Labelled photos from "clarifier", an image-classification folder in janes1234/Skripsie. The possible labels are: dysfunctional, empty, functional, scum.

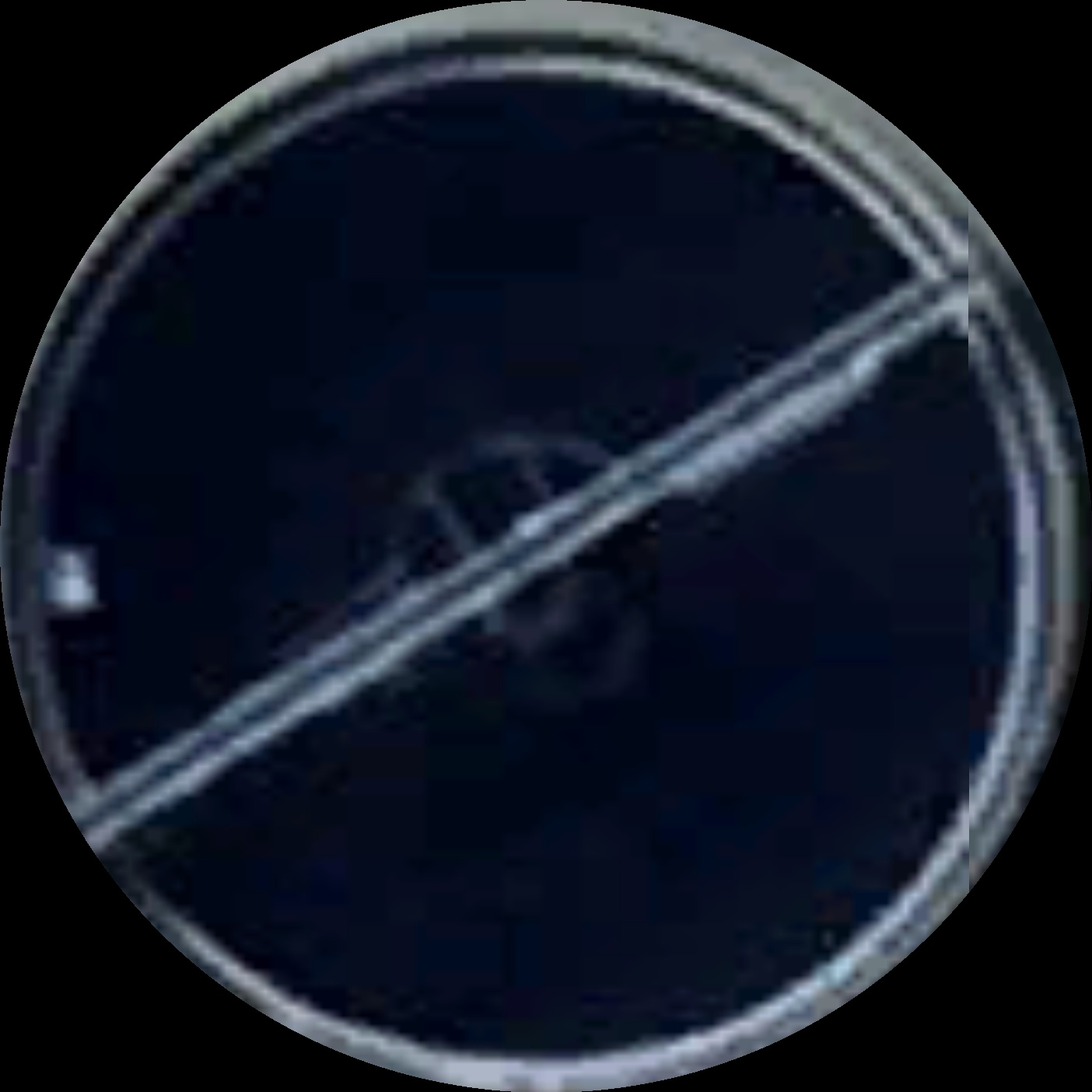
Label: functional

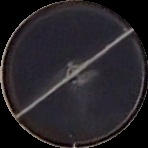
Label: functional

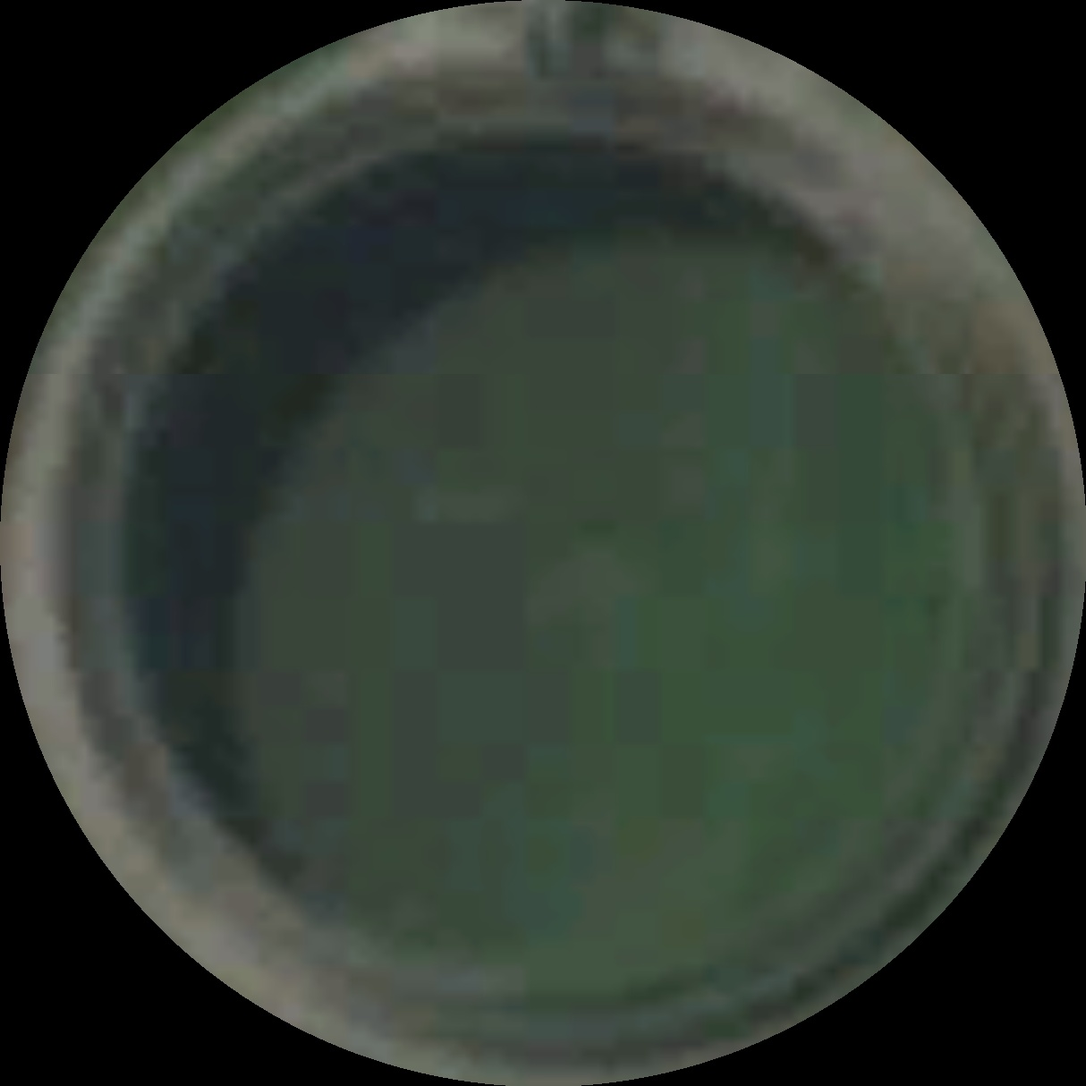
Label: dysfunctional

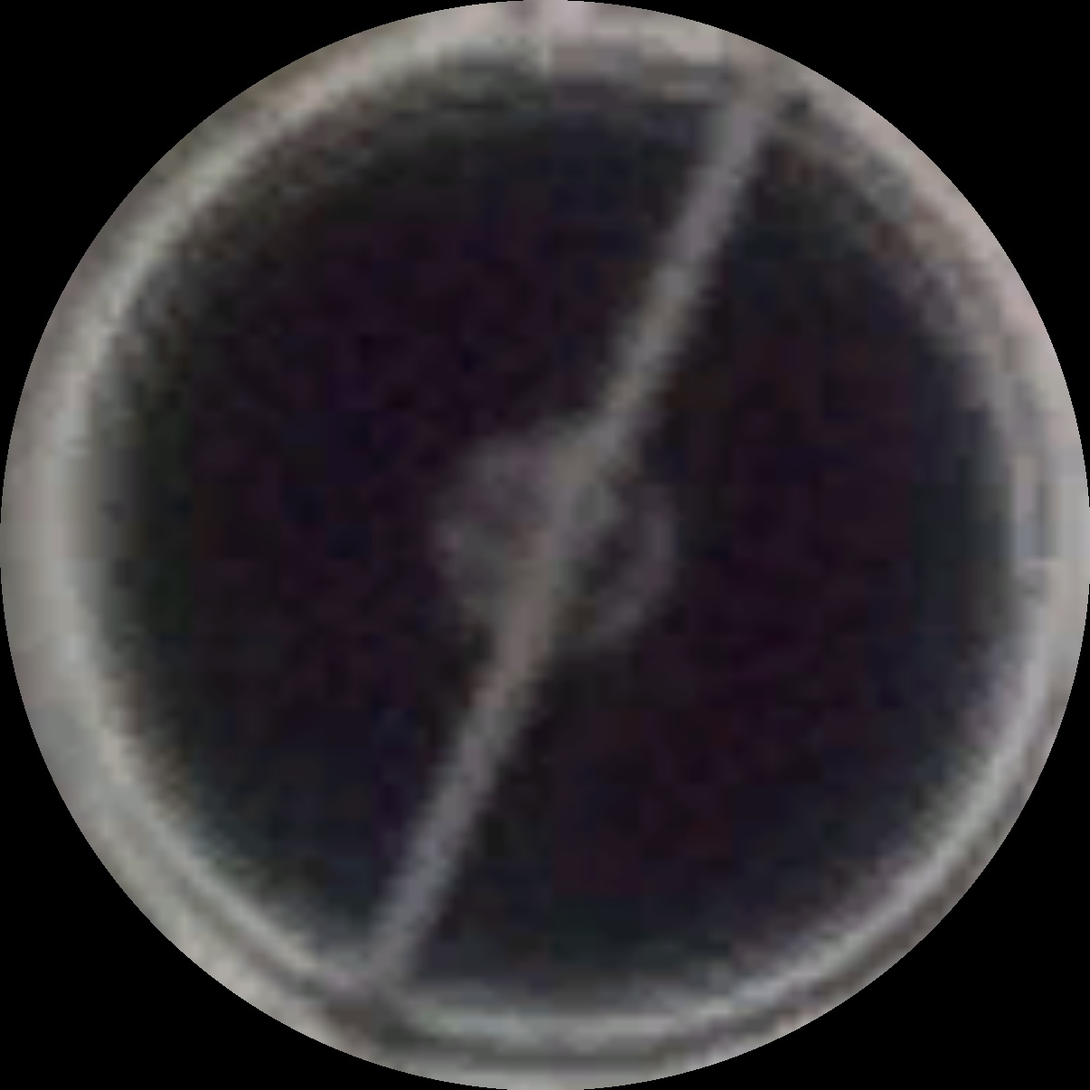
Label: functional

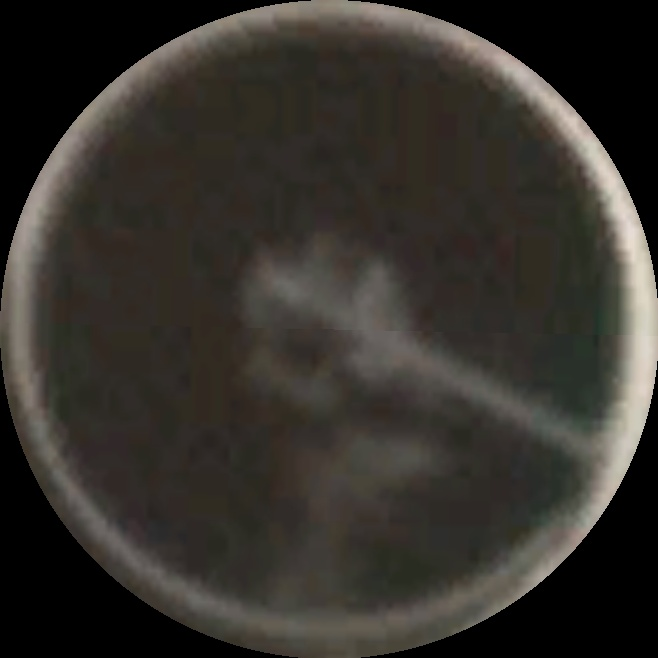
Label: scum

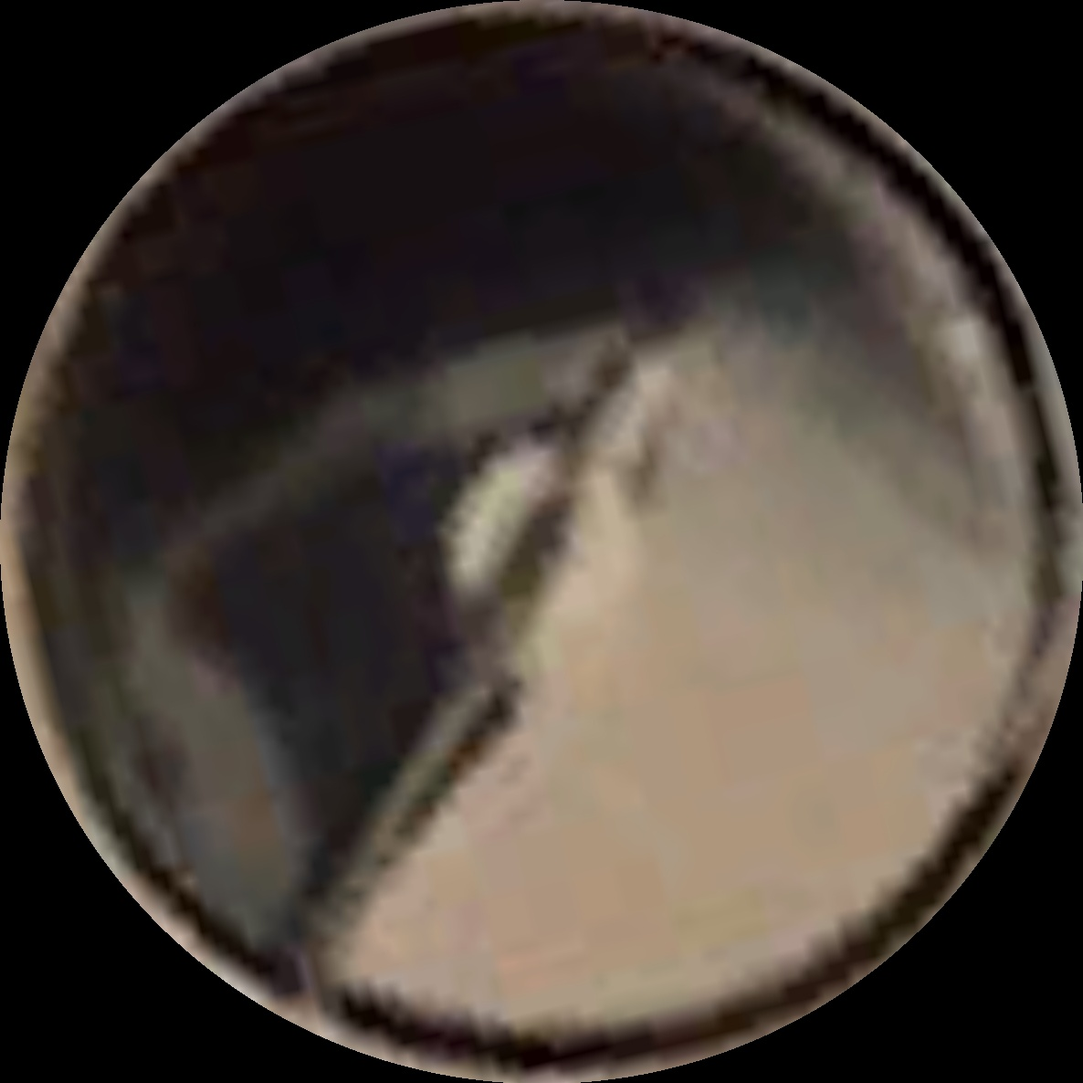
Label: scum
